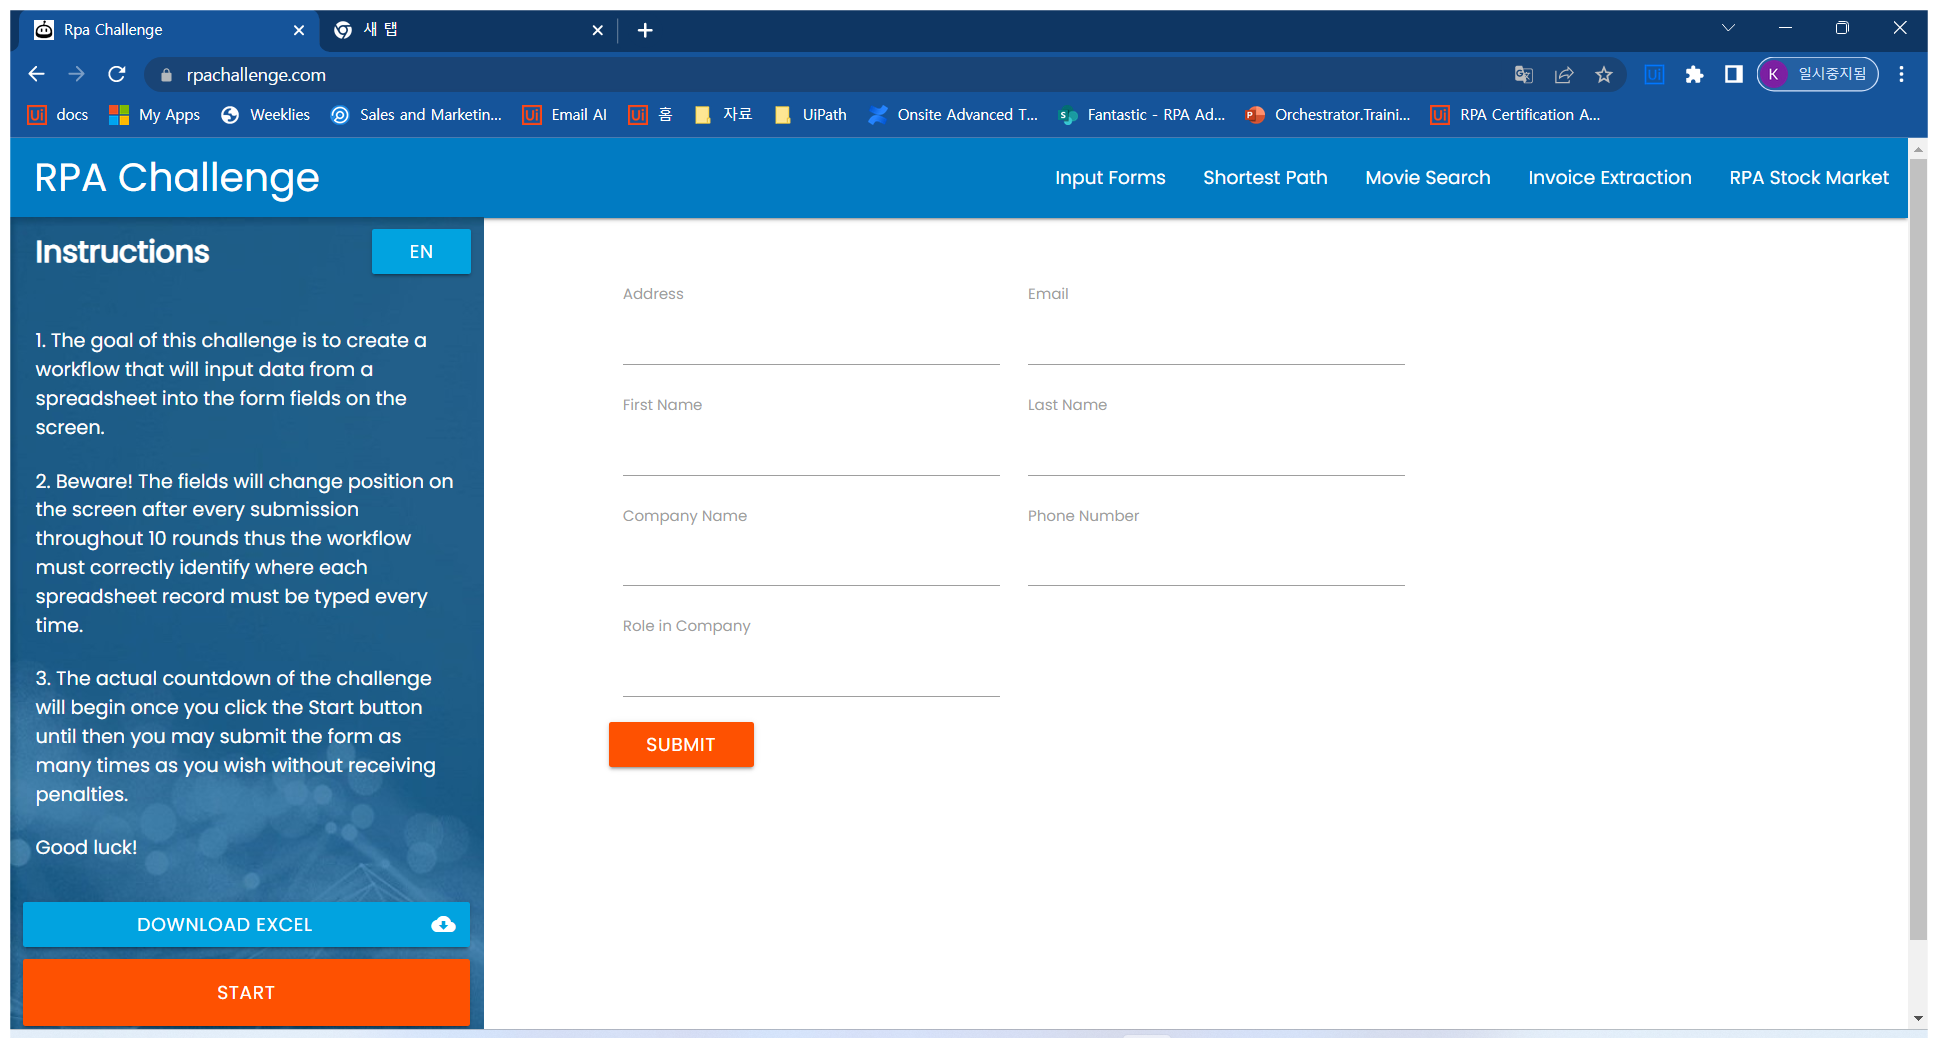
Workflow: rpachallenge

Step 1: Use Browser Chrome: Rpa Challenge in window 'Rpa Challenge' (chrome.exe)

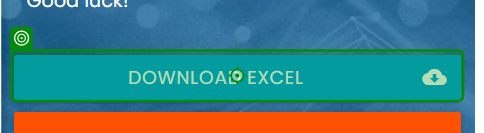
Step 2: click on 'Download Excel'

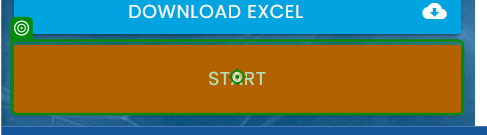
Step 3: click on 'Start'

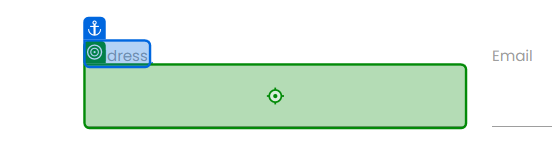
Step 4: type "[CurrentRow.ByField("Address")]" into 'Address'

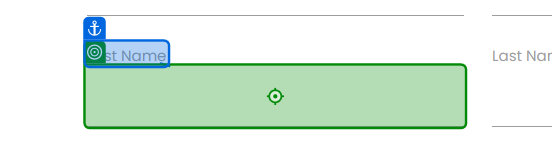
Step 5: type "[CurrentRow.ByField("First Name")]" into 'First Name'

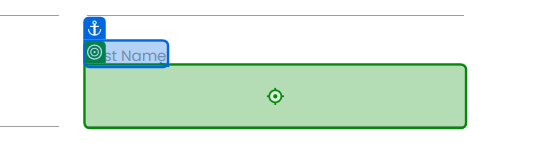
Step 6: type "[CurrentRow.ByField("Last Name ")]" into 'Last Name'

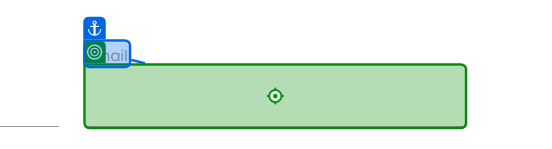
Step 7: type "[CurrentRow.ByField("Email")]" into 'Email'

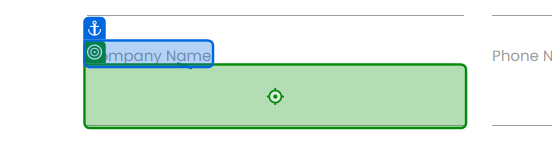
Step 8: type "[CurrentRow.ByField("Company Name")]" into 'Company Name'

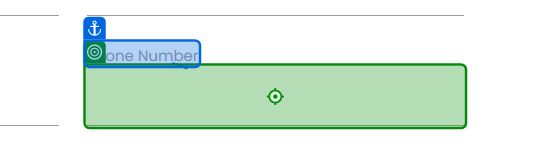
Step 9: type "[CurrentRow.ByField("Phone Number")]" into 'Phone Number'

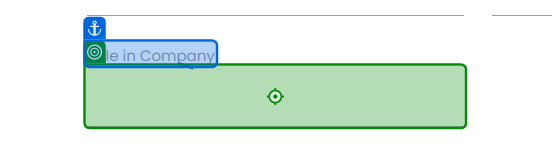
Step 10: type "[CurrentRow.ByField("Role in Company")]" into 'Role in Company'

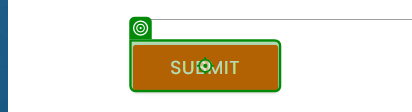
Step 11: click on 'Submit'

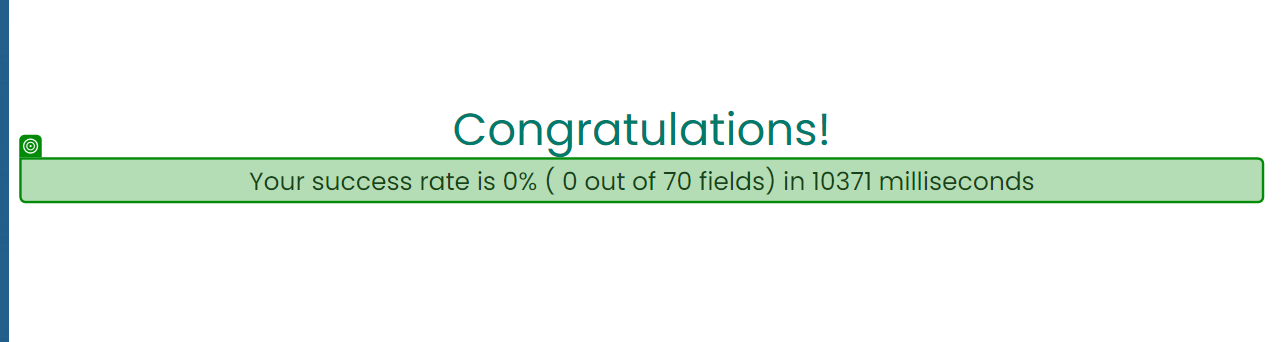
Step 12: get-text from 'Your success'